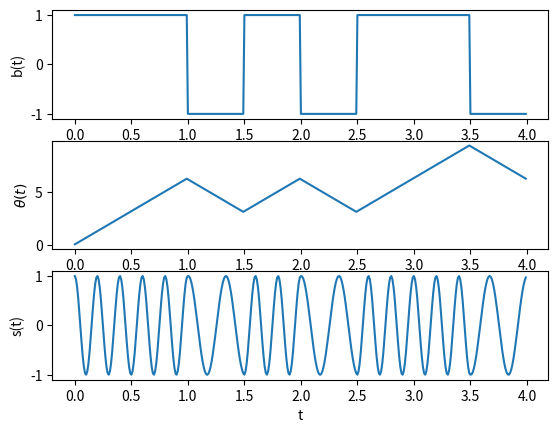

Source code (Python):
import numpy as np
import matplotlib.pyplot as plt
from scipy.signal import lfilter

L = 50  # oversampling factor
Tb = 0.5  # bit period in seconds
fs = L / Tb  # sampling frequency
fc = 2/Tb # carrier frequency
N = 8  # number of bits to transmit
h = 1  # modulation index

b = 2 * np.random.randint(2, size=N) - 1  # random information sequence in +1/-1 format
b = np.tile(b, (L, 1)).flatten("F")
b_integrated = lfilter([1.0], [1.0, -1.0], b) /fs  # Integrate b using filter
print(b_integrated.shape)
tetha = (np.pi * h / Tb) * b_integrated
t = np.arange(start=0, stop=Tb * N, step=1 / fs)  # time base

s = np.cos(2 * np.pi * fc * t + tetha) #CPFSK signal

fig, (ax1, ax2,ax3) = plt.subplots(3, 1)
ax1.plot(t, b); ax1.set_xlabel('t');ax1.set_ylabel('b(t)')
ax2.plot(t, tetha); ax2.set_xlabel('t');ax2.set_ylabel(r'$\theta(t)$')
ax3.plot(t, s); ax3.set_xlabel('t'); ax3.set_ylabel('s(t)')
plt.show()
